Dataset: final_dataset (GitHub, Poilik/50.039-Deep-Learning-Butterfly-Classification). Classes: non-hybrid, hybrid.

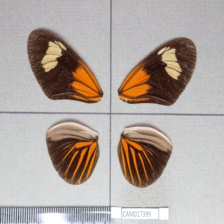
Label: non-hybrid

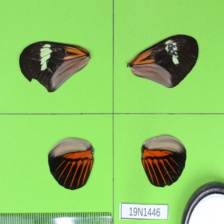
Label: non-hybrid

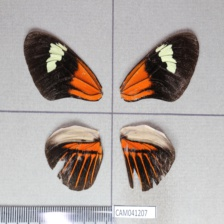
Label: non-hybrid

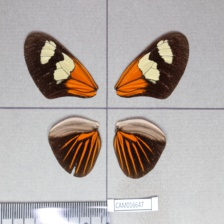
Label: hybrid

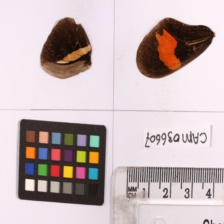
Label: non-hybrid

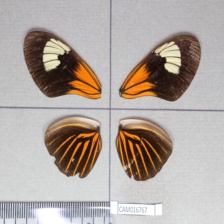
Label: hybrid
